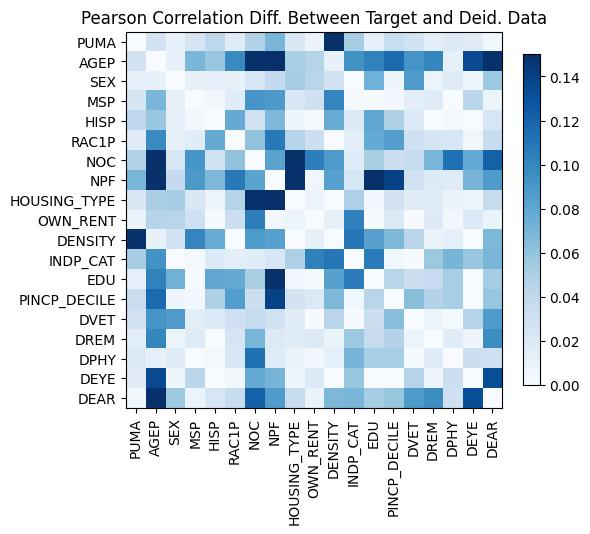

The table this chart was drawn from, first rows:
, PUMA, AGEP, SEX, MSP, HISP, RAC1P, NOC, NPF, HOUSING_TYPE, OWN_RENT, DENSITY, INDP_CAT, EDU, PINCP_DECILE, DVET, DREM, DPHY, DEYE, DEAR
PUMA, 2.3314683517128287e-15, 0.02717, 0.01113, 0.0253, -0.04136, 0.01806, -0.04688, -0.06983, 0.02166, -0.009706, 0.3732, -0.05269, -0.01375, -0.03507, -0.02819, 0.01494, 0.0188, -0.01686, 0.005502
AGEP, 0.02717, 4.440892098500626e-16, -0.01123, -0.06956, 0.05763, 0.09817, 0.2488, 0.2591, 0.05039, 0.04524, -0.01073, 0.09364, -0.1026, -0.1164, -0.09146, -0.1005, -0.01207, 0.1348, 0.2213
SEX, 0.01113, -0.01123, -1.1102230246251565e-15, 0.01192, -0.01196, -0.01126, -0.02456, -0.03765, 0.05249, -0.04383, -0.02829, 0.0004948, -0.07294, -0.006088, 0.08699, -0.007641, 0.01779, -0.006953, -0.05591
MSP, 0.0253, -0.06956, 0.01192, 0.0, -0.00468, 0.0172, 0.09089, 0.08871, -0.02208, -0.03163, -0.101, -0.00306, -0.001032, -0.003995, 0.01499, -0.01805, 0.0003736, 0.04167, 0.007909
HISP, -0.04136, 0.05763, -0.01196, -0.00468, 1.887379141862766e-15, 0.07713, -0.02958, -0.06825, 0.007291, 0.002122, -0.07639, -0.02011, 0.08018, 0.04857, 0.01995, 0.0001591, -0.00283, -0.0002992, -0.02348
RAC1P, 0.01806, 0.09817, -0.01126, 0.0172, 0.07713, 0.0, -0.06136, -0.1077, 0.04556, -0.03259, 0.0002756, 0.01522, 0.07774, 0.08504, 0.03162, 0.02482, 0.02334, 0.004818, -0.03628
NOC, -0.04688, 0.2488, -0.02456, 0.09089, -0.02958, -0.06136, -3.774758283725532e-15, -0.08259, 0.2099, -0.1045, 0.08823, -0.01731, 0.05106, 0.03264, 0.03653, -0.0701, -0.113, -0.07806, -0.1216
NPF, -0.06983, 0.2591, -0.03765, 0.08871, -0.06825, -0.1077, -0.08259, -2.9976021664879227e-15, 0.1709, 0.004797, 0.08405, 0.02407, 0.1576, 0.1391, 0.02947, 0.01884, -0.01769, -0.07079, -0.08722
HOUSING_TYPE, 0.02166, 0.05039, 0.05249, -0.02208, 0.007291, 0.04556, 0.2099, 0.1709, 4.551914400963142e-15, 0.00883, 0.0004094, 0.04901, 0.003785, 0.02697, 0.01679, -0.01722, -0.009781, 0.007077, -0.03564
OWN_RENT, -0.009706, 0.04524, -0.04383, -0.03163, 0.002122, -0.03259, -0.1045, 0.004797, 0.00883, 3.774758283725532e-15, -0.0127, -0.1035, 0.0009782, -0.02073, 0.0007982, 0.01969, 0.00454, 0.02047, -0.009851
DENSITY, 0.3732, -0.01073, -0.02829, -0.101, -0.07639, 0.0002756, 0.08823, 0.08405, 0.0004094, -0.0127, -1.3322676295501878e-15, -0.1094, -0.0836, -0.06852, 0.04259, -0.009493, -0.01397, 0.0004799, -0.06826
INDP_CAT, -0.05269, 0.09364, 0.0004948, -0.00306, -0.02011, 0.01522, -0.01731, 0.02407, 0.04901, -0.1035, -0.1094, 2.3314683517128287e-15, -0.1066, 0.005573, -0.0009991, -0.05651, -0.07085, -0.05852, -0.06995
EDU, -0.01375, -0.1026, -0.07294, -0.001032, 0.08018, 0.07774, 0.05106, 0.1576, 0.003785, 0.0009782, -0.0836, -0.1066, 5.551115123125783e-16, -0.04372, -0.03279, -0.0372, -0.05197, 0.0003076, 0.05321
PINCP_DECILE, -0.03507, -0.1164, -0.006088, -0.003995, 0.04857, 0.08504, 0.03264, 0.1391, 0.02697, -0.02073, -0.06852, 0.005573, -0.04372, -1.7763568394002505e-15, -0.06349, -0.04605, -0.05167, 7.657916364385911e-05, 0.05918
DVET, -0.02819, -0.09146, 0.08699, 0.01499, 0.01995, 0.03162, 0.03653, 0.02947, 0.01679, 0.0007982, 0.04259, -0.0009991, -0.03279, -0.06349, 6.661338147750939e-16, -0.008792, 0.002328, 0.04464, 0.08822
DREM, 0.01494, -0.1005, -0.007641, -0.01805, 0.0001591, 0.02482, -0.0701, 0.01884, -0.01722, 0.01969, -0.009493, -0.05651, -0.0372, -0.04605, -0.008792, -1.9984014443252818e-15, -0.01749, 0.0062, 0.09646
DPHY, 0.0188, -0.01207, 0.01779, 0.0003736, -0.00283, 0.02334, -0.113, -0.01769, -0.009781, 0.00454, -0.01397, -0.07085, -0.05197, -0.05167, 0.002328, -0.01749, 7.771561172376096e-16, -0.03243, 0.0311
DEYE, -0.01686, 0.1348, -0.006953, 0.04167, -0.0002992, 0.004818, -0.07806, -0.07079, 0.007077, 0.02047, 0.0004799, -0.05852, 0.0003076, 7.657916364385911e-05, 0.04464, 0.0062, -0.03243, -1.7763568394002505e-15, 0.1325
DEAR, 0.005502, 0.2213, -0.05591, 0.007909, -0.02348, -0.03628, -0.1216, -0.08722, -0.03564, -0.009851, -0.06826, -0.06995, 0.05321, 0.05918, 0.08822, 0.09646, 0.0311, 0.1325, 0.0
